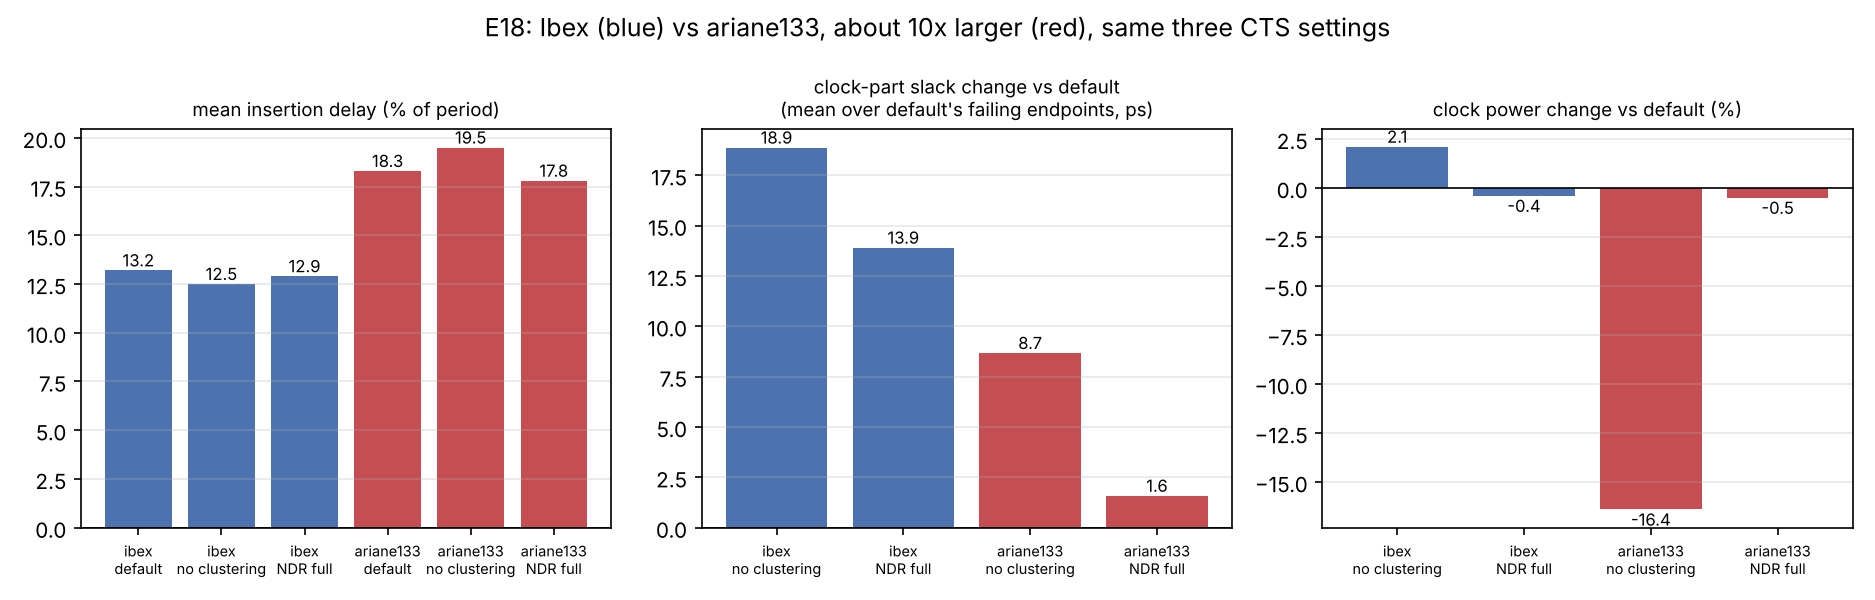

The file beside this chart, header and first rows:
design, setting, run, period_ns, std_cells, clock_sinks, clock_buffers, clock_nets, insertion_min_ps, insertion_mean_ps, insertion_max_ps, insertion_spread_ps, skew_setup_ps, clock_wl_um, clock_power_mw, total_power_mw, setup_wns_ps, setup_tns_ns, setup_viol, hold_wns_ps, hold_viol, wall_s, ct_sinks, non_ct_sinks_excluded
ibex, default, RA, 2.2, 31488, 1938, 316, 318, 272.3, 291.3, 312.2, 39.9, 39.7, 12636, 4.158, 12.71, -14.3, -0.3602, 31, 85.5, 0, 619, 1938, 0
ibex, no clustering, RB_nocl, 2.2, 31391, 1938, 295, 297, 266.7, 274.9, 288.6, 21.9, 21.7, 12194, 4.245, 12.79, 4.3, 0.0000, 0, 85.3, 0, 634, 1938, 0
ibex, NDR full, RC_full, 2.2, 31488, 1938, 316, 318, 271.2, 283.5, 297.9, 26.7, 26.7, 12599, 4.14, 12.69, 16.4, 0.0000, 0, 85.5, 0, 601, 1938, 0
ariane133, default, A_default, 3.0, 437681, 20772, 3794, 3795, 468.2, 548.5, 605.3, 137.1, 107.0, 184599, 38.13, 239.8, -279.9, -337.1, 2060, 24.3, 0, 9021, 20768, 4
ariane133, no clustering, B_nocl, 3.0, 434476, 20772, 3201, 3202, 429.3, 585.6, 735.1, 305.9, 286.5, 164463, 31.87, 233.7, -256.2, -303.3, 1998, -8.5, 4, 5512, 20768, 4
ariane133, NDR full, C_ndrfull, 3.0, 437605, 20772, 3794, 3795, 456.4, 534.8, 595.5, 139.1, 107.2, 184566, 37.92, 239.6, -273.1, -323.4, 2030, 20.2, 0, 4319, 20768, 4
